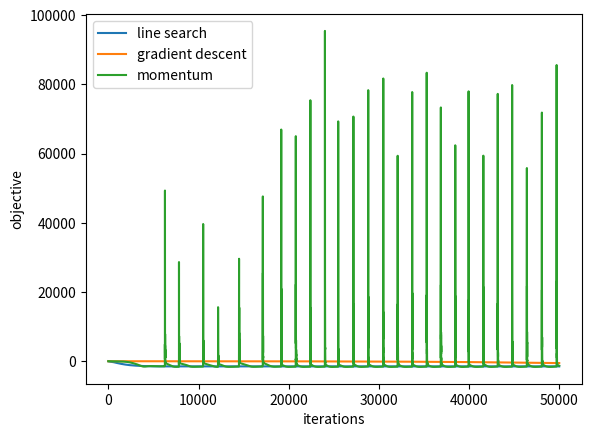

Write the Python code that produced this figure.
import numpy as np


class GEPSolver:
    def __init__(self, learning_rate=1., epochs=50000, components=1, method="eg", return_eigvals=True, line_search=False, momentum=0.):
        self.learning_rate = learning_rate
        self.epochs = epochs
        self.components = components
        self.method = method
        self.rho = 1e-1
        self.BU = None
        self.return_eigvals = return_eigvals
        self.line_search = line_search
        self.momentum = momentum

    def fit(self, A, B):
        u = np.random.rand(A.shape[1], self.components)
        u /= np.sqrt(np.diag(u.T @ B @ u))
        self.velocity = np.zeros_like(u)
        self.track=[]
        for _ in range(self.epochs):
            u += self.momentum * self.velocity
            grads = self.grads(A, B, u)
            if self.line_search:
                self.backtracking_line_search(A, B, u, grads)
            self.velocity = self.momentum * self.velocity - self.learning_rate * grads
            u += self.velocity
            self.track.append(self.objective(A, B, u))
        if self.return_eigvals:
            return u, np.diag(u.T @ A @ u) / np.diag(u.T @ B @ u)
        else:
            return u

    def grads(self, A, B, u):
        Aw = A @ u
        Bw = B @ u
        wAw = u.T @ Aw
        wBw = u.T @ Bw
        if self.method == "delta":
            grads = 2 * Aw - (Aw @ np.triu(wBw) + Bw @ np.triu(wAw))
        elif self.method == "gha":
            grads = 2 * Aw - 2 * Bw @ np.triu(wAw)
        elif self.method == "gamma":
            u /= np.linalg.norm(u, axis=0)
            grads = self.gamma_grads(A, B, u)
        else:
            raise ValueError("Invalid method")
        return -grads

    def objective(self, A, B, u):
        Aw = A @ u
        Bw = B @ u
        wAw = u.T @ Aw
        wBw = u.T @ Bw
        if self.method == "delta":
            return -2*np.trace(wAw) + np.diag(wAw)@np.diag(wBw) + 2 * np.triu(wAw*wBw,1).sum()
        elif self.method == "gha":
            return -2*np.trace(wAw) + np.diag(wAw)@np.diag(wBw) + 2 * np.triu(wAw*wBw,1).sum()
        elif self.method == "gamma":
            return -np.diag(wAw) / np.diag(wBw)
        else:
            raise ValueError("Invalid method")

    def backtracking_line_search(self, A, B, u, grads):
        while self.objective(A, B, u - self.learning_rate * grads) > self.objective(A, B, u) - self.rho * self.learning_rate * np.linalg.norm(grads) ** 2:
            self.learning_rate*=0.9
        return

    def gamma_grads(self, A, B, u):
        Aw = A @ u
        Bw = B @ u
        wAw = u.T @ Aw
        wBw = u.T @ Bw
        check = np.diag(wAw) / np.diag(wBw)
        y = u / np.sqrt(np.diag(wBw))
        rewards = Aw * np.diag(wBw) - Bw * np.diag(wAw)
        Ay = A @ y
        By = B @ y
        penalties = By @ np.triu(Ay.T @ u * np.diag(wBw), 1) - Bw * np.diag(np.tril(u.T @ By, -1) @ Ay.T @ u)
        grads = rewards - penalties
        return grads


def main():
    p=30
    # A random generalized eigenvalue problem with symetric matrices A and B where A is not positive definite
    A = np.random.rand(p,p)
    B = np.random.rand(p,p)
    A = A.T @ A
    U, S, Vt = np.linalg.svd(A)
    # make S decay linearly
    S = np.linspace(10, 1, p)
    A = U @ np.diag(S) @ Vt
    B = B.T @ B

    from scipy.linalg import eigh
    # get largest eigenvalue and eigenvector
    w, u_ = eigh(A, B)
    v_true=np.diag(u_.T @ A @ u_)
    delta_ls = GEPSolver(components=10, method="delta", line_search=True)
    u_d_ls, v_d_ls = delta_ls.fit(A, B)
    delta = GEPSolver(components=10, method="delta", learning_rate=1e-5)
    u_d, v_d = delta.fit(A, B)
    delta_n = GEPSolver(components=10, method="delta", learning_rate=1e-5, momentum=0.9)
    u_d_n, v_d_n = delta_n.fit(A, B)

    #plot the objective
    import matplotlib.pyplot as plt
    plt.plot(delta_ls.track, label="line search")
    plt.plot(delta.track, label="gradient descent")
    plt.plot(delta_n.track, label="momentum")
    plt.xlabel("iterations")
    plt.ylabel("objective")
    plt.legend()
    plt.show()



if __name__ == '__main__':
    main()
